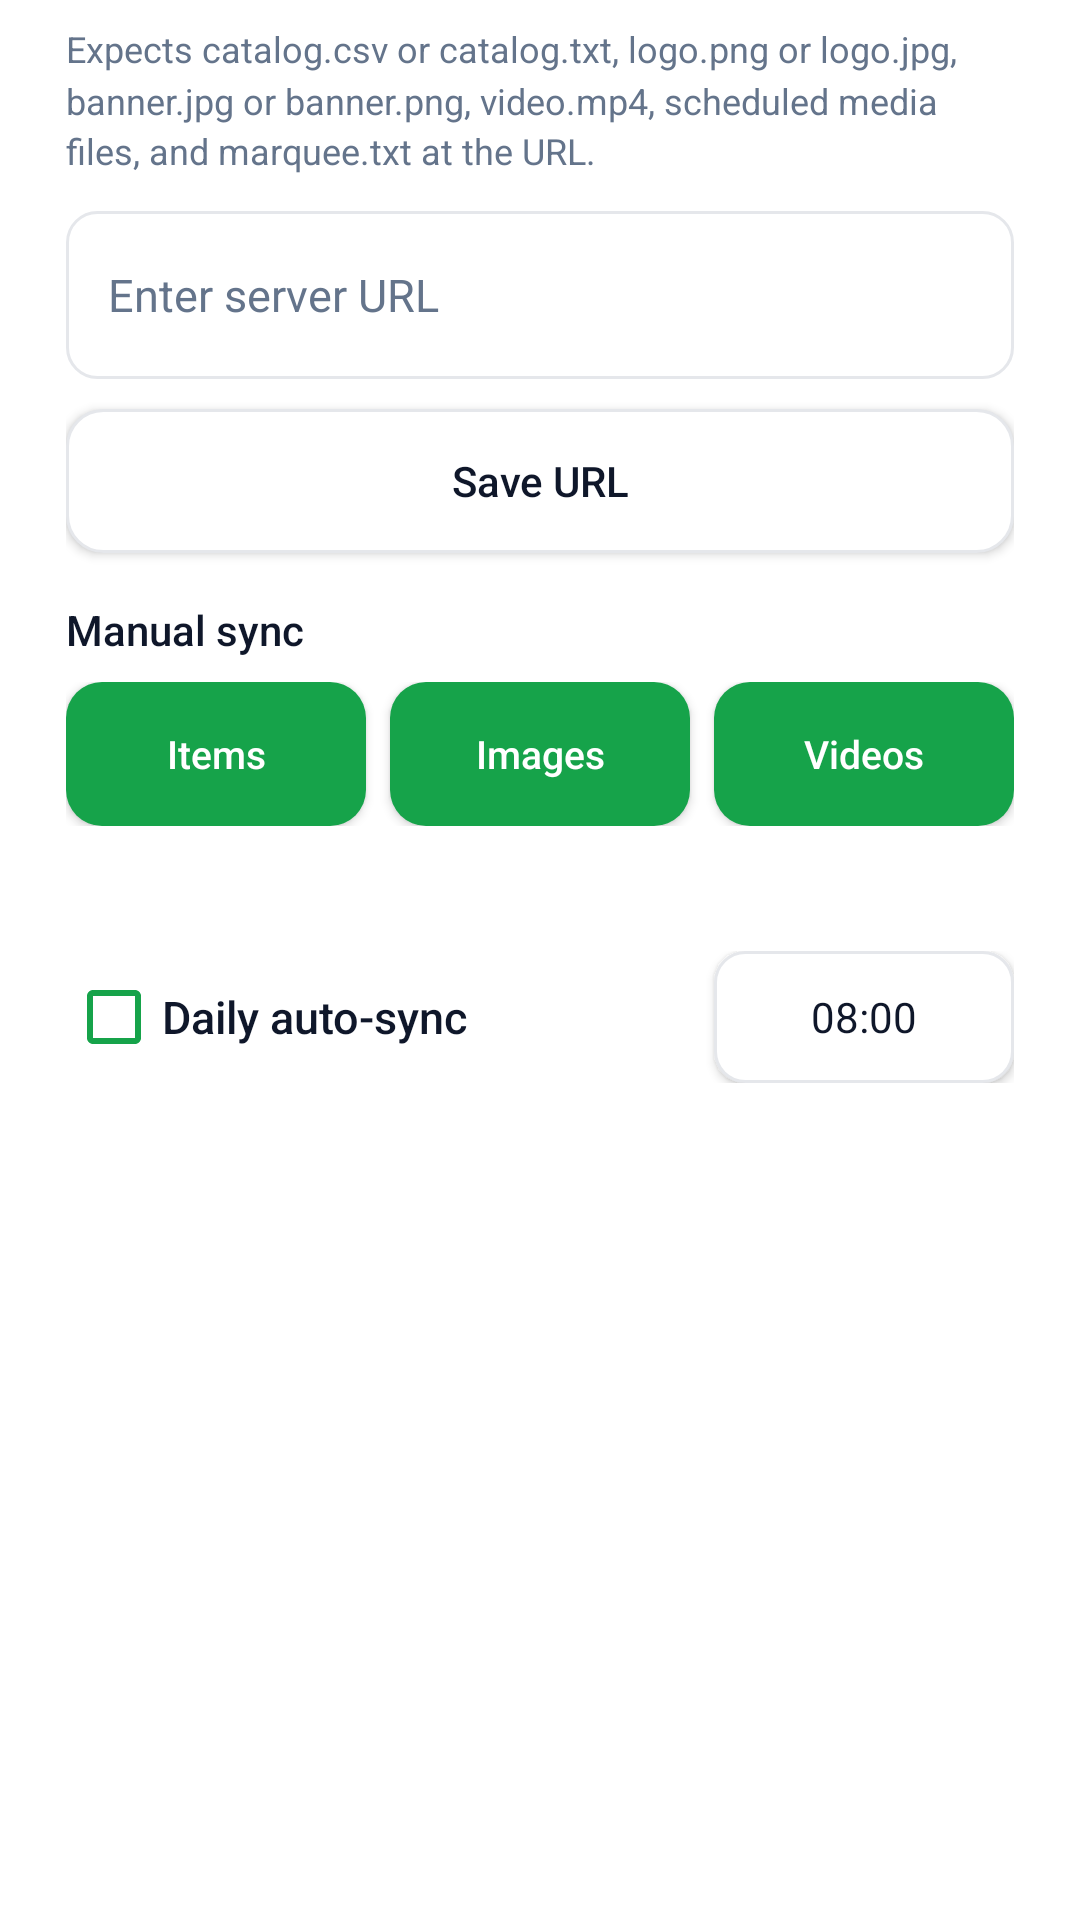

The Android layout XML behind this screen, and the referenced resources:
<!-- AndroidManifest.xml: application theme AppTheme -->
<!-- res/layout/dialog_admin_lan.xml -->
<?xml version="1.0" encoding="utf-8"?>
<ScrollView xmlns:android="http://schemas.android.com/apk/res/android"
    xmlns:tools="http://tools.android.com/tools"
    android:layout_width="match_parent"
    android:layout_height="wrap_content"
    android:fillViewport="true">

    <LinearLayout
        android:layout_width="match_parent"
        android:layout_height="wrap_content"
        android:orientation="vertical"
        android:paddingHorizontal="22dp"
        android:paddingVertical="8dp">

        <TextView
            android:layout_width="match_parent"
            android:layout_height="wrap_content"
            android:lineSpacingMultiplier="1.2"
            android:text="@string/lan_hint"
            android:textColor="@color/muted"
            android:textSize="12sp" />

        <EditText
            android:id="@+id/lanUrlInput"
            android:layout_width="match_parent"
            android:layout_height="56dp"
            android:layout_marginTop="12dp"
            android:background="@drawable/input_field"
            android:fontFamily="sans-serif"
            android:hint="@string/lan_url_hint"
            android:importantForAutofill="no"
            android:inputType="textUri"
            android:singleLine="true"
            android:textColor="@color/ink"
            android:textColorHint="@color/muted"
            android:textSize="15sp" />

        <Button
            android:id="@+id/saveLanUrlButton"
            android:layout_width="match_parent"
            android:layout_height="48dp"
            android:layout_marginTop="10dp"
            android:background="@drawable/button_secondary"
            android:fontFamily="sans-serif-medium"
            android:text="@string/lan_save_url"
            android:textAllCaps="false"
            android:textColor="@color/ink"
            android:textSize="14sp" />

        <TextView
            android:layout_width="match_parent"
            android:layout_height="wrap_content"
            android:layout_marginTop="16dp"
            android:fontFamily="sans-serif-medium"
            android:text="@string/lan_manual_sync_label"
            android:textColor="@color/ink"
            android:textSize="14sp" />

        <LinearLayout
            android:id="@+id/manualSyncButtons"
            android:layout_width="match_parent"
            android:layout_height="wrap_content"
            android:layout_marginTop="8dp"
            android:orientation="horizontal">

            <Button
                android:id="@+id/syncItemsButton"
                android:layout_width="0dp"
                android:layout_height="48dp"
                android:layout_weight="1"
                android:background="@drawable/button_primary"
                android:fontFamily="sans-serif-medium"
                android:text="@string/lan_sync_items"
                android:textAllCaps="false"
                android:textColor="@color/surface"
                android:textSize="13sp" />

            <Button
                android:id="@+id/syncImagesButton"
                android:layout_width="0dp"
                android:layout_height="48dp"
                android:layout_marginStart="8dp"
                android:layout_weight="1"
                android:background="@drawable/button_primary"
                android:fontFamily="sans-serif-medium"
                android:text="@string/lan_sync_images"
                android:textAllCaps="false"
                android:textColor="@color/surface"
                android:textSize="13sp" />

            <Button
                android:id="@+id/syncVideosButton"
                android:layout_width="0dp"
                android:layout_height="48dp"
                android:layout_marginStart="8dp"
                android:layout_weight="1"
                android:background="@drawable/button_primary"
                android:fontFamily="sans-serif-medium"
                android:text="@string/lan_sync_videos"
                android:textAllCaps="false"
                android:textColor="@color/surface"
                android:textSize="13sp" />
        </LinearLayout>

        <ProgressBar
            android:id="@+id/lanSyncProgress"
            style="?android:attr/progressBarStyleHorizontal"
            android:layout_width="match_parent"
            android:layout_height="4dp"
            android:layout_marginTop="12dp"
            android:indeterminate="true"
            android:indeterminateTint="@color/brand"
            android:visibility="gone" />

        <TextView
            android:id="@+id/lanStatus"
            android:layout_width="match_parent"
            android:layout_height="wrap_content"
            android:layout_marginTop="10dp"
            android:lineSpacingMultiplier="1.25"
            android:textColor="@color/muted"
            android:textSize="13sp"
            tools:text="Last sync: 2026-05-29 14:23" />

        <LinearLayout
            android:layout_width="match_parent"
            android:layout_height="wrap_content"
            android:layout_marginTop="14dp"
            android:gravity="center_vertical"
            android:orientation="horizontal">

            <CheckBox
                android:id="@+id/autoSyncToggle"
                android:layout_width="0dp"
                android:layout_height="wrap_content"
                android:layout_weight="1"
                android:buttonTint="@color/brand"
                android:fontFamily="sans-serif-medium"
                android:text="@string/lan_auto_sync"
                android:textColor="@color/ink"
                android:textSize="15sp" />

            <Button
                android:id="@+id/autoSyncTimeButton"
                android:layout_width="100dp"
                android:layout_height="44dp"
                android:background="@drawable/input_field"
                android:fontFamily="sans-serif"
                android:gravity="center"
                android:text="@string/lan_default_time"
                android:textAllCaps="false"
                android:textColor="@color/ink"
                android:textSize="14sp" />
        </LinearLayout>

        <TextView
            android:id="@+id/autoSyncHint"
            android:layout_width="match_parent"
            android:layout_height="wrap_content"
            android:layout_marginTop="4dp"
            android:textColor="@color/muted"
            android:textSize="12sp"
            tools:text="Sync all content once daily at 02:00." />
    </LinearLayout>
</ScrollView>
<!-- resources referenced by this layout -->
<resources>
  <color name="brand">#16A34A</color>
  <color name="ink">#0F172A</color>
  <color name="muted">#64748B</color>
  <color name="surface">#FFFFFF</color>
  <!-- drawable button_primary (drawable) -->
  <?xml version="1.0" encoding="utf-8"?>
  <shape xmlns:android="http://schemas.android.com/apk/res/android">
      <solid android:color="@color/brand" />
      <corners android:radius="12dp" />
      <padding android:left="20dp" android:top="14dp" android:right="20dp" android:bottom="14dp" />
  </shape>
  <!-- drawable button_secondary (drawable) -->
  <?xml version="1.0" encoding="utf-8"?>
  <shape xmlns:android="http://schemas.android.com/apk/res/android">
      <solid android:color="@color/surface" />
      <stroke android:width="1dp" android:color="@color/divider" />
      <corners android:radius="12dp" />
      <padding android:left="20dp" android:top="14dp" android:right="20dp" android:bottom="14dp" />
  </shape>
  <!-- drawable input_field (drawable) -->
  <?xml version="1.0" encoding="utf-8"?>
  <shape xmlns:android="http://schemas.android.com/apk/res/android">
      <solid android:color="@color/surface" />
      <stroke android:width="1dp" android:color="@color/divider" />
      <corners android:radius="10dp" />
      <padding android:left="14dp" android:top="12dp" android:right="14dp" android:bottom="12dp" />
  </shape>
  <string name="lan_auto_sync">Daily auto-sync</string>
  <string name="lan_default_time">08:00</string>
  <string name="lan_hint">Expects catalog.csv or catalog.txt, logo.png or logo.jpg, banner.jpg or banner.png, video.mp4, scheduled media files, and marquee.txt at the URL.</string>
  <string name="lan_manual_sync_label">Manual sync</string>
  <string name="lan_save_url">Save URL</string>
  <string name="lan_sync_images">Images</string>
  <string name="lan_sync_items">Items</string>
  <string name="lan_sync_videos">Videos</string>
  <string name="lan_url_hint">Enter server URL</string>
  <style name="AppTheme" parent="@android:style/Theme.Material.Light.NoActionBar.Fullscreen">
          <item name="android:fontFamily">sans-serif</item>
          <item name="android:windowFullscreen">true</item>
          <item name="android:windowBackground">@color/surface</item>
          <item name="android:statusBarColor">@android:color/transparent</item>
          <item name="android:navigationBarColor">@android:color/transparent</item>
          <item name="android:colorAccent">@color/brand</item>
      </style>
  <color name="divider">#E5E7EB</color>
</resources>
